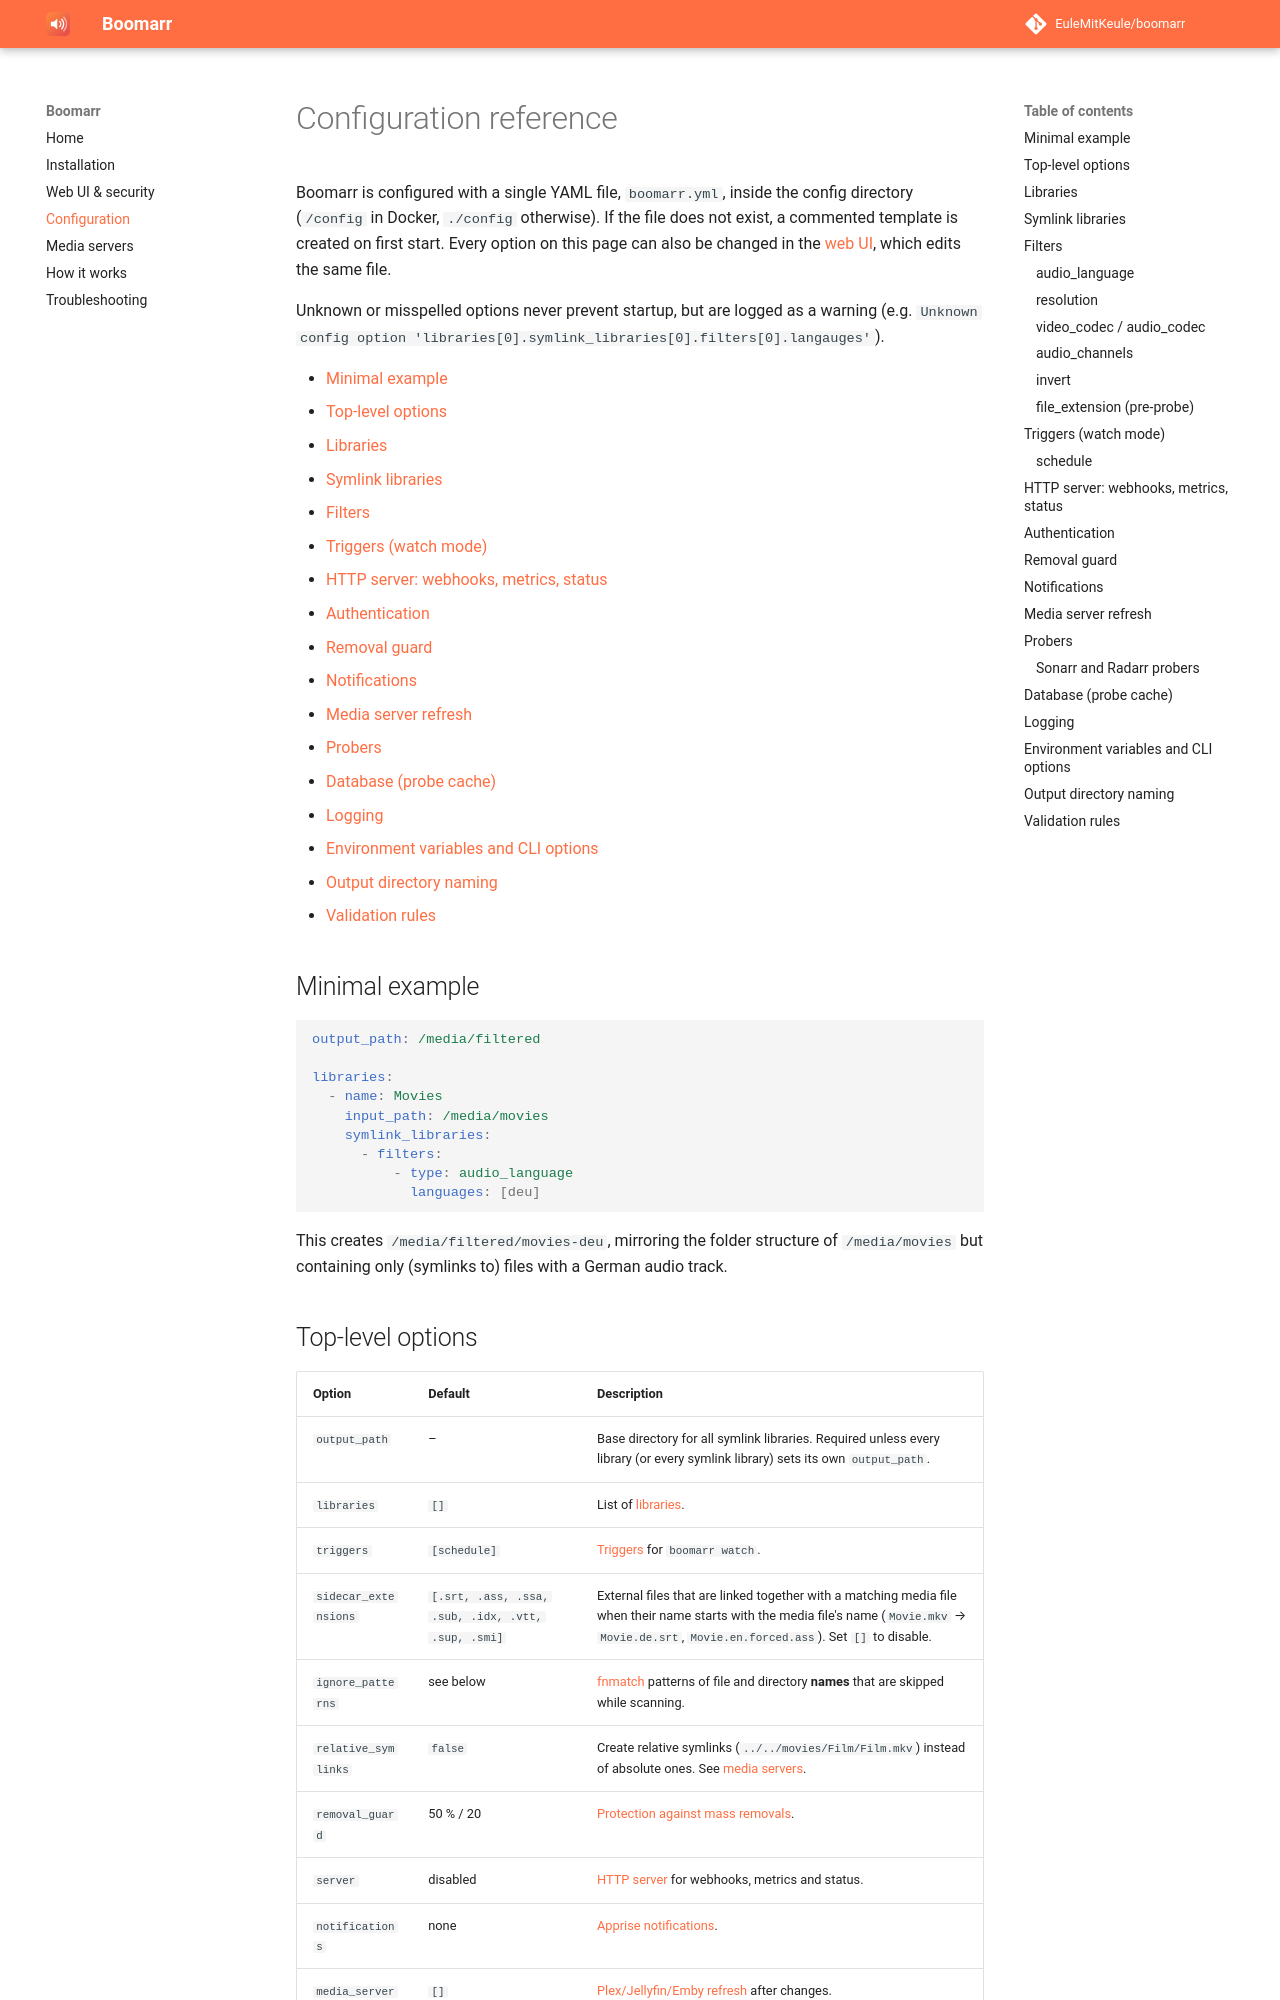

repository: EuleMitKeule/boomarr · page: configuration/index.html · generator: mkdocs

# Configuration reference

Boomarr is configured with a single YAML file, `boomarr.yml`, inside the
config directory (`/config` in Docker, `./config` otherwise). If the file
does not exist, a commented template is created on first start. Every option
on this page can also be changed in the [web UI](web-ui.md), which edits the
same file.

Unknown or misspelled options never prevent startup, but are logged as a
warning (e.g. `Unknown config option 'libraries[0].symlink_libraries[0].filters[0].langauges'`).

- [Minimal example](#minimal-example)
- [Top-level options](#top-level-options)
- [Libraries](#libraries)
- [Symlink libraries](#symlink-libraries)
- [Filters](#filters)
- [Triggers (watch mode)](#triggers-watch-mode)
- [HTTP server: webhooks, metrics, status](#http-server-webhooks-metrics-status)
- [Authentication](#authentication)
- [Removal guard](#removal-guard)
- [Notifications](#notifications)
- [Media server refresh](#media-server-refresh)
- [Probers](#probers)
- [Database (probe cache)](#database-probe-cache)
- [Logging](#logging)
- [Environment variables and CLI options](#environment-variables-and-cli-options)
- [Output directory naming](#output-directory-naming)
- [Validation rules](#validation-rules)

## Minimal example

```yaml
output_path: /media/filtered

libraries:
  - name: Movies
    input_path: /media/movies
    symlink_libraries:
      - filters:
          - type: audio_language
            languages: [deu]
```

This creates `/media/filtered/movies-deu`, mirroring the folder structure of
`/media/movies` but containing only (symlinks to) files with a German audio
track.
